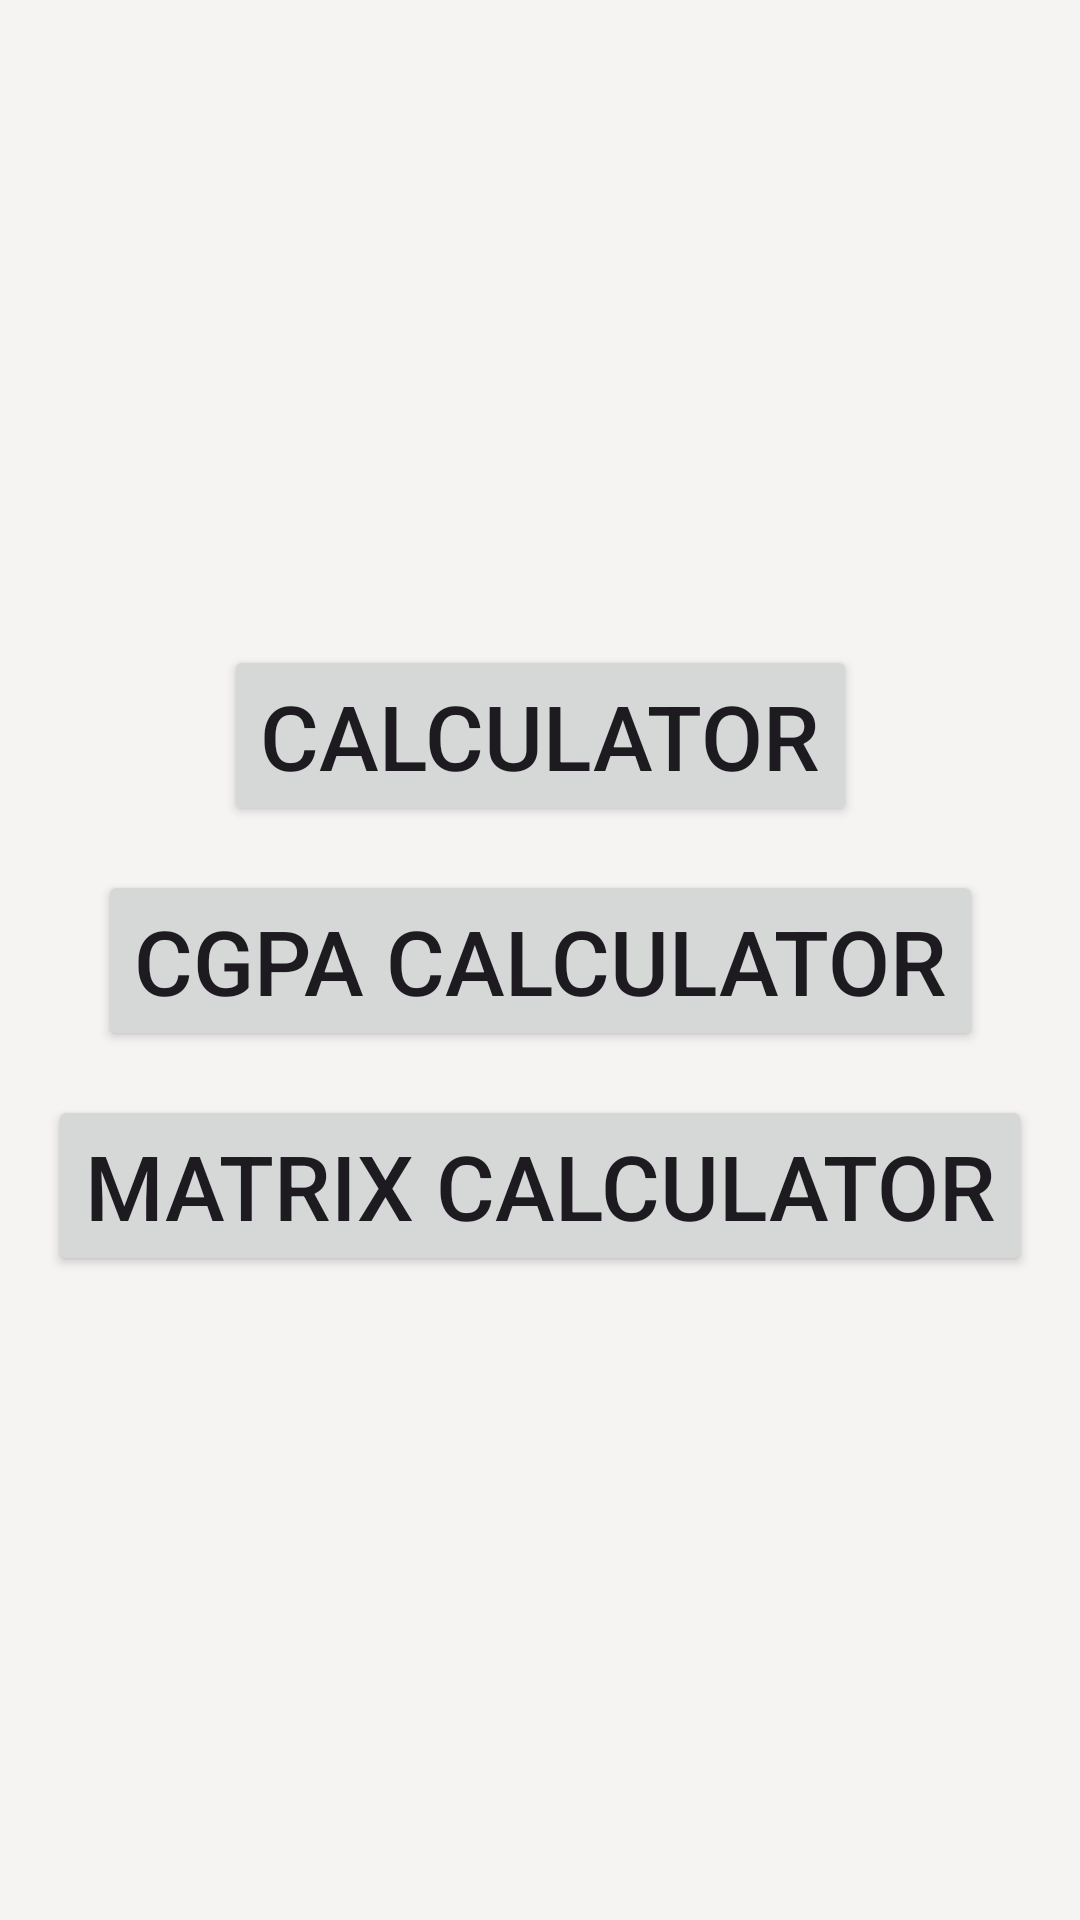

The Android layout XML behind this screen, and the referenced resources:
<!-- AndroidManifest.xml: application theme Theme.MyApplication -->
<!-- res/layout/activity_main.xml -->
<?xml version="1.0" encoding="utf-8"?>
<androidx.constraintlayout.widget.ConstraintLayout xmlns:android="http://schemas.android.com/apk/res/android"
    xmlns:app="http://schemas.android.com/apk/res-auto"
    xmlns:tools="http://schemas.android.com/tools"
    android:layout_width="match_parent"
    android:layout_height="match_parent"
    android:visibility="visible"
    android:background="#F6F3F3"
    tools:context=".MainActivity">


    <Button
        android:id="@+id/button22"
        android:layout_width="wrap_content"
        android:layout_height="wrap_content"
        android:layout_marginBottom="150dp"
        android:text="Calculator"
        android:textSize="30dp"
        app:layout_constraintBottom_toBottomOf="parent"
        app:layout_constraintEnd_toEndOf="parent"
        app:layout_constraintStart_toStartOf="parent"
        app:layout_constraintTop_toTopOf="parent" />

    <Button
        android:id="@+id/button23"
        android:layout_width="wrap_content"
        android:layout_height="wrap_content"
        android:text="Cgpa Calculator"
        android:textSize="30dp"
        android:onClick="onbtnclick23"
        app:layout_constraintBottom_toBottomOf="parent"
        app:layout_constraintEnd_toEndOf="parent"
        app:layout_constraintStart_toStartOf="parent"
        app:layout_constraintTop_toTopOf="parent" />

    <Button
        android:id="@+id/button44"
        android:layout_width="wrap_content"
        android:layout_height="wrap_content"
        android:layout_marginTop="150dp"
        android:text="Matrix Calculator"
        android:textSize="30dp"
        app:layout_constraintBottom_toBottomOf="parent"
        app:layout_constraintEnd_toEndOf="parent"
        app:layout_constraintStart_toStartOf="parent"
        app:layout_constraintTop_toTopOf="parent" />
</androidx.constraintlayout.widget.ConstraintLayout>
<!-- resources referenced by this layout -->
<resources>
  <style name="Theme.MyApplication" parent="Base.Theme.MyApplication" />
  <style name="Base.Theme.MyApplication" parent="Theme.Material3.DayNight.NoActionBar">
          
          
          <item name="android:statusBarColor">@color/white</item>
      </style>
  <!-- not gathered from this repository: default colours our renderer supplied (Android Studio template values) -->
  <color name="white">#FFFFFFFF</color>
</resources>
